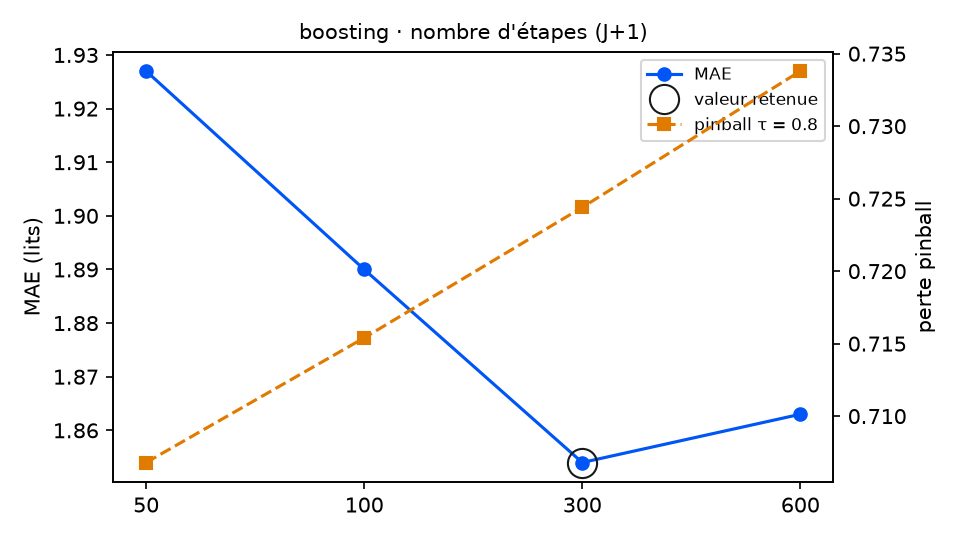

The table this chart was drawn from, first rows:
variante; MAE; RMSE; biais; pinball τ=0.8; couverture 90 %; temps (s); DM p (pinball τ=0.8); p Holm; vs choix retenu
etapes = 50; 1.927; 2.442; -0.112; 0.7068; 88.5; 2.0; 0.4975; 0.995; équivalent
etapes = 100; 1.89; 2.429; -0.121; 0.7154; 85.8; 3.8; 0.5142; 0.995; équivalent
etapes = 300 (retenu); 1.854; 2.406; -0.079; 0.7244; 81.4; 11.5; ; ; — choix retenu
etapes = 600; 1.863; 2.422; -0.095; 0.7338; 79.8; 22.1; 0.189; 0.567; équivalent
